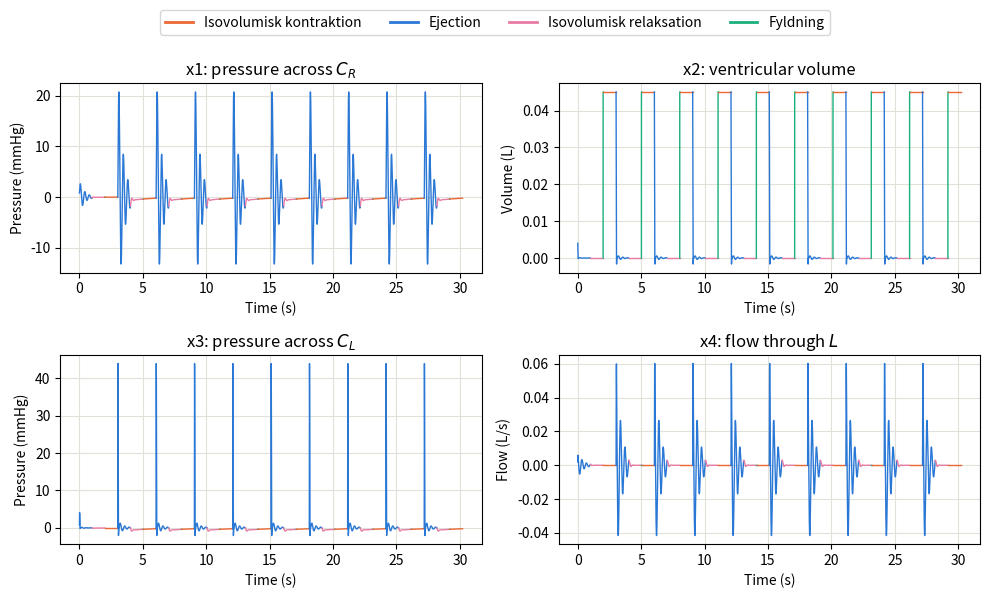

Write Python code to recreate this figure.
import numpy as np
from scipy.integrate import solve_ivp
import scipy
import matplotlib.pyplot as plt

# --- Heart-model parameters (eqn 31) ---
Rm  = 0.33      # mitral valve resistance, mmHg*s/l
PAS = 10.0      # atrial source pressure, mmHg
Ra  = 0.60
# --- Arterial-load parameters (eqn 32) ---
CL = 2.35e-4    # l/mmHg
R1 = 60.0       # mmHg*s/l
CR = 1.33e-4    # l/mmHg
R2 = 300.0      # mmHg*s/l
RL = 12640.0    # mmHg*s/l
Rb = 60.0       # mmHg*s/l
RR = 8550.0     # mmHg*s/l
L  = 21.9       # mmHg*s^2/l
RT = R1* Ra + R1*RL + Ra*RL   # total resistance, mmHg*s/l
RG = Rb *(1+R2/(RR+R2))   # total resistance, mmHg*s/l
# ---------- Passive elastance (eqn 18, 30) ----------
h0, h1, h2 = 0.234, 147.0, 106000.0
def E_p(Vv):
    return h2*Vv**2 + h1*Vv + h0
    #return 2+h2*Vv + h1


# ---------- Active elastance (eqn 17, 20-29) ----------
# CAUTION: these amplitude coefficients give a peak E_H far below Fig.5's
# scale (0-8000 mmHg/l) -- verify against the original paper before trusting
# the resulting pressures quantitatively.

def A1(Ved): 
    if Ved <= 0.055:
        return 2.1e-3*Ved**2 - 0.2338*Ved + 10.6
    else:
        return -1.0133e-3*Ved**2 - 0.0626*Ved + 10.6

def A2(Ved): return 150.0
def A3(Ved): 
    if Ved <= 0.055:
        return 2.8e-3*Ved**2 - 0.3*Ved + 10.2
    else:
        return 6.476e-4*Ved**2 - 0.1816*Ved + 10.2
def B1(Ved): return -1e-4*Ved + 0.0157
def B2(Ved): return 45.0
def B3(Ved): return -4e-4*Ved + 0.0431
def C1(Ved): return 9.7e-6*Ved**2 - 2.8e-4*Ved + 0.12
def C2(Ved): return 0.06
def C3(Ved): return -40.2e-6*Ved**2 + 4.78e-3*Ved + 0.06
D = 100.0
scale = 100.0   # empirical correction to Ai(Ved) amplitudes to reach physiological pressures
def E_H(Ved, t):
    s = 0.0
    for A, B, C in [(scale*A1(Ved),B1(Ved),C1(Ved)), (scale*A2(Ved),B2(Ved),C2(Ved)), (scale*A3(Ved),B3(Ved),C3(Ved))]:
        s += A * np.exp(-(B**2) * (t - C)**2)
    return s + D


def filling_rhs(t, x):
    x1, x2, x3, x4 = x   # x1=V_CR, x2=Vv, x3=V_CL, x4=flow through L
    dx1 = (-x1 + RR * x4) / (CR * (R2 + RR))
    dx2 = (PAS - E_p(x2)*x2 ) / Rm
    dx3 = (-x3 - RL * x4) / (CL * (R1 + RL))
    dx4 = (-x4 / L) * (Rb + R1*RL/(R1+RL) + R2*RR/(R2+RR)) \
          + RL * x3 / (L * (R1 + RL)) \
          - RR * x1 / (L * (R2 + RR))
    return [dx1, dx2, dx3, dx4]


def ejection(t, x):
    x1, x2, x3, x4 = x   # x1=V_CR, x2=Vv, x3=V_CL, x4=flow through L
    dx1 = (-x1 + RR * x4) / (CR * (R2 + RR))
    dx2 = (-(R1+RL)*E_H(x2,t)*x2-RL*x3-R1*RL*x4) / RT
    dx3 = (RL * E_H(x2,t)*x2-(RL+Ra)*x3-RL*Ra*x4) / (CL * RT)
    dx4 = (-RR* x1 / (L*(R2+RR))) + (R1*RL*E_H(x2,t)*x2+RL*Ra*x3-(R1*RL*Ra+RG*RT)*x4) / (L*RT)
    return [dx1, dx2, dx3, dx4]




def isovolumic(t, x):
    x1, x2, x3, x4 = x   # x1=V_CR, x2=Vv, x3=V_CL, x4=flow through L
    dx1 = (-x1 + RR * x4) / (CR * (R2 + RR))
    dx2 = 0
    dx3 = (-x3-RL*x4) / (CL * (R1 + RL))
    dx4 = (-x4 / L) * (Rb + R1*RL/(R1+RL) + R2*RR/(R2+RR)) \
          + RL * x3 / (L * (R1 + RL)) \
          - RR * x1 / (L * (R2 + RR))
    return [dx1, dx2, dx3, dx4]

def P_A(x3, dx3):
    return dx3 * CL *R1 +x3



#P_A_ejection(sol_ejection.y[2,-1], sol_ejection.y[2,-1])


def aorta_valve_iso_event(t, x):
    x1, x2, x3, x4 = x   # x1=V_CR, x2=Vv, x3=V_CL, x4=flow through L
    dx3 = (-x3-RL*x4) / (CL * (R1 + RL))
    Pv = E_H(x2, t) * x[1]
    return P_A(x3, dx3) - Pv   # nul når Pv netop når PA
aorta_valve_iso_event.terminal = True
aorta_valve_iso_event.direction = -1



def aorta_valve_ejection_event(t, x):
    x1, x2, x3, x4 = x   # x1=V_CR, x2=Vv, x3=V_CL, x4=flow through L
    dx3 = (RL * E_H(x2,t)-(RL+Ra)*x3-RL*Ra*x4) / (CL * RT)
    Pv = E_H(x2, t) * x[1]
    return P_A(x3, dx3) - Pv   # nul når Pv netop når PA
aorta_valve_ejection_event.terminal = True
aorta_valve_ejection_event.direction = -1


def mitral_valve_event(t, x):
    Pv = E_p(x[1]) * x[1]
    #print(Pv)
    return 10- Pv   # nul når Pv netop når PA
mitral_valve_event.terminal = True
mitral_valve_event.direction = -1




record_x1, record_x2, record_x3, record_x4 = [], [], [], []
record_t, record_phase = [], []
def store(sol, phase):
    record_t.append(sol.t)
    record_x1.append(sol.y[0])
    record_x2.append(sol.y[1])
    record_x3.append(sol.y[2])
    record_x4.append(sol.y[3])
    record_phase.append(phase)


t_span = (0, 1)   # typical diastolic filling window
t_eval = np.linspace(*t_span, 2000)
max_step = 1e-3

for i in range(10):
    print(f"Cycle {i+1}")
    # Ejection phase
    if i == 0:
        x0 = [0.80, 0.004, 0.80, 0.002]  # reset to initial state for subsequent cycles
    else:
         x0 = [sol_isovolumic.y[0,-1], sol_isovolumic.y[1,-1], sol_isovolumic.y[2,-1], sol_isovolumic.y[3,-1]]  # final state of filling phase
        

    sol_ejection = solve_ivp(ejection, t_span, x0, max_step=max_step,
                             events=aorta_valve_ejection_event)
    print("Ejection phase completed. Event at t =", sol_ejection.t_events)
    print(sol_ejection.status)
    print(sol_ejection.message)
    store(sol_ejection, "ejection")
    # Isovolumic relaxation phase
    x0 = [sol_ejection.y[0,-1], sol_ejection.y[1,-1], sol_ejection.y[2,-1], sol_ejection.y[3,-1]]  # final state of ejection phase
  
    sol_isovolumic = solve_ivp(isovolumic, t_span, x0, max_step=max_step,
                                events=mitral_valve_event)
    print("Isovolumic relaxation phase completed. Event at t =", sol_isovolumic.t_events)
    store(sol_isovolumic, "relaxation")

    # Filling phase
    x0 = [sol_isovolumic.y[0,-1], sol_isovolumic.y[1,-1], sol_isovolumic.y[2,-1], sol_isovolumic.y[3,-1]]  # final state of filling phase
    sol_filling = solve_ivp(filling_rhs, t_span, x0, 
                             max_step=max_step, events=mitral_valve_event)
    print("Filling phase completed. Event at t =", sol_filling.t_events)
    store(sol_filling, "filling")
    # Isovolumic contraction phase
    x0 = [sol_filling.y[0,-1], sol_filling.y[1,-1], sol_filling.y[2,-1], sol_filling.y[3,-1]]  # final state of filling phase
    sol_isovolumic = solve_ivp(isovolumic, t_span, x0, max_step=max_step,
                                events= aorta_valve_iso_event)
    print("Isovolumic contraction phase completed. Event at t =", sol_isovolumic.t_events)
    store(sol_isovolumic, "contraction")
    

"""

x1 = np.concatenate(record_x1)
x2 = np.concatenate(record_x2)
x3 = np.concatenate(record_x3)
x4 = np.concatenate(record_x4)

t_offset = 0.0
t_segments = []
for t in record_t:
    t_segments.append(t + t_offset)
    t_offset += t[-1]
time = np.concatenate(t_segments)

plt.figure(figsize=(10, 6))
plt.subplot(2, 2, 1)
plt.title("x1: pressure across descending aorta")
plt.xlabel("Time (s)")
plt.ylabel("Pressure (mmHg)")
plt.plot(time, x1, color='#2a78d6')
plt.grid(True, color='#e1e0d9')

plt.subplot(2, 2, 2)
plt.title("x2:  ventricular volume")
plt.xlabel("Time (s)")
plt.ylabel("Volume (L)")
plt.plot(time, x2, color='#2a78d6')
plt.grid(True, color='#e1e0d9')




plt.subplot(2, 2, 3)
plt.title("x3: pressure across ascending aorta")
plt.xlabel("Time (s)")
plt.ylabel("Pressure (mmHg)")
plt.plot(time, x3, color='#2a78d6')
plt.grid(True, color='#e1e0d9')

plt.subplot(2, 2, 4)
plt.title("x4: flow through L")
plt.xlabel("Time (s)")
plt.ylabel("Flow (L/s)")
plt.plot(time, x4, color='#2a78d6')
plt.grid(True, color='#e1e0d9')
plt.tight_layout()
plt.show()4
"""

PHASE_COLORS = {
    "contraction": "#eb6834",
    "ejection":    "#2a78d6",
    "relaxation":  "#e87ba4",
    "filling":     "#1baf7a",
}
PHASE_LABELS = {
    "contraction": "Isovolumisk kontraktion",
    "ejection":    "Ejection",
    "relaxation":  "Isovolumisk relaksation",
    "filling":     "Fyldning",
}

# tidsakse: hvert segment fortsætter hvor det foregående sluttede
t_offset = 0.0
t_segments = []
for t in record_t:
    t_segments.append(t + t_offset)
    t_offset += t[-1]

fig, axs = plt.subplots(2, 2, figsize=(10, 6))

titles  = ["x1: pressure across $C_R$", "x2: ventricular volume",
           "x3: pressure across $C_L$", "x4: flow through $L$"]
ylabels = ["Pressure (mmHg)", "Volume (L)", "Pressure (mmHg)", "Flow (L/s)"]
data    = [record_x1, record_x2, record_x3, record_x4]

for ax, title, ylabel, values in zip(axs.flat, titles, ylabels, data):
    for t, y, phase in zip(t_segments, values, record_phase):
        ax.plot(t, y, color=PHASE_COLORS[phase], lw=1)
    ax.set_title(title)
    ax.set_xlabel("Time (s)")
    ax.set_ylabel(ylabel)
    ax.grid(True, color="#e1e0d9")

plt.tight_layout(rect=[0, 0, 1, 0.93])   # efterlad de øverste ~7% til legend

handles = [plt.Line2D([0], [0], color=PHASE_COLORS[p], lw=2, label=PHASE_LABELS[p])
           for p in ["contraction", "ejection", "relaxation", "filling"]]
fig.legend(handles=handles, loc="upper center", ncol=4, bbox_to_anchor=(0.5, 1.0))

plt.show()
plt.show()
